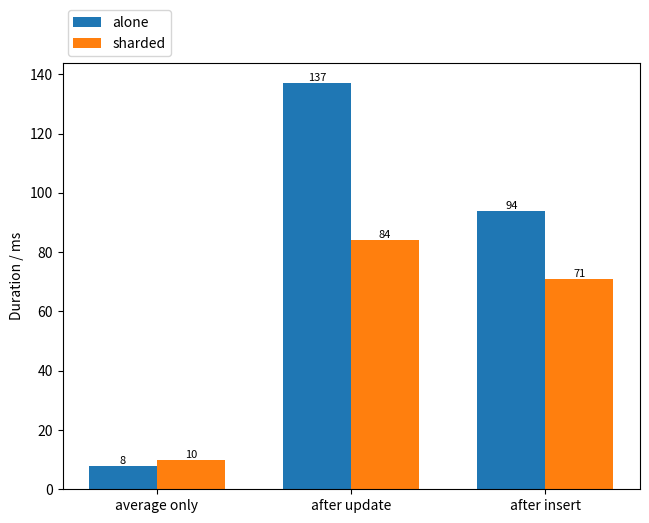

This chart was generated by the following Python code: (Note: this script raises an exception after producing the figure.)
import matplotlib.pyplot as plt
import numpy as np

a_avg_only = [8]
a_avg_after_update = [137]
a_avg_after_insert = [94]
alone_avg = a_avg_only + a_avg_after_update + a_avg_after_insert

s_avg_only = [10]
s_avg_after_update = [84]
s_avg_after_insert = [71]
sharded_avg = s_avg_only + s_avg_after_update + s_avg_after_insert

w = 0.35
x = np.arange(3)
xl=x-w/2
xr=x+w/2

categories_average = ["average only", "after update", "after insert"]
# plt.figure(figsize=(10,5))

bar01 = plt.bar(xl, alone_avg, width=w, label="alone")
bar02 = plt.bar(xr, sharded_avg, width=w, label="sharded")

for bar in list(bar01) + list(bar02):
    height = bar.get_height()
    plt.text(
        bar.get_x() + bar.get_width() / 2,
        height,
        f"{height:.0f}",
        ha="center", va="bottom", fontsize=8
    )

plt.xticks(x,categories_average)

plt.tight_layout()
plt.ylabel("Duration / ms")
plt.legend(loc="lower right", bbox_to_anchor=(0.2,1))
plt.savefig("./couch_figs/flat_avg.pdf", bbox_inches="tight")
